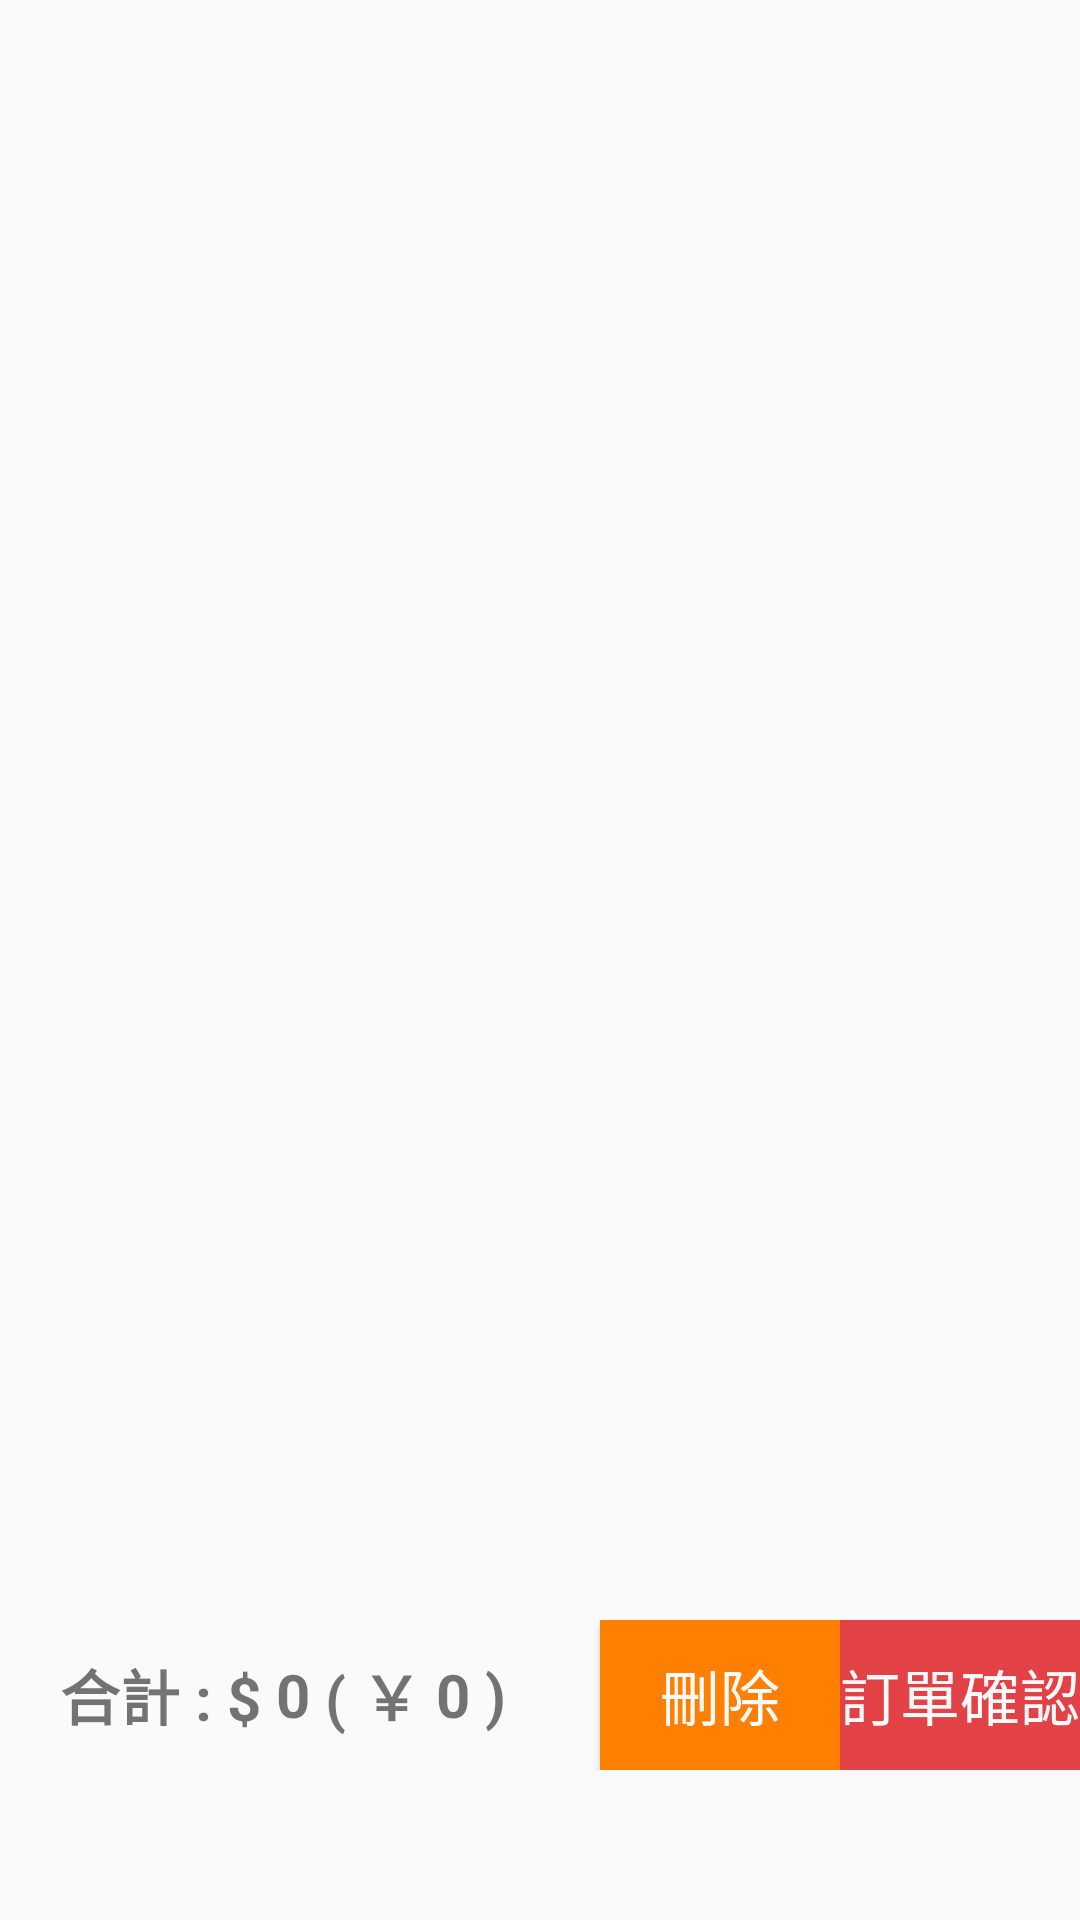

Here is an Android app screen rendered from its layout file. Give the layout XML and the strings, colors and styles it references.
<!-- AndroidManifest.xml: application theme AppTheme -->
<!-- res/layout/fragment_cart.xml -->
<?xml version="1.0" encoding="utf-8"?>
<LinearLayout xmlns:android="http://schemas.android.com/apk/res/android"
    android:layout_width="match_parent"
    android:layout_height="match_parent"
    android:orientation="vertical" >
    <ListView
        android:id="@+id/listView"
        android:layout_width="match_parent"
        android:layout_height="0dp"
        android:layout_weight="1"
        android:childIndicator="@null"
        android:groupIndicator="@null" >
    </ListView>
    <LinearLayout
        android:layout_width="match_parent"
        android:layout_height="50dp"
        android:orientation="horizontal"
        android:layout_marginBottom="50sp">
        <LinearLayout
            android:layout_width="0dp"
            android:layout_height="match_parent"
            android:layout_weight="2.5"
            android:gravity="center_vertical"
            android:orientation="horizontal" >

            <TextView
                android:layout_width="wrap_content"
                android:layout_height="wrap_content"
                android:layout_marginLeft="20dp"
                android:text="合計 : $ "
                android:textSize="20sp"
                android:textStyle="bold" />
            <TextView
                android:layout_width="wrap_content"
                android:layout_height="wrap_content"
                android:id="@+id/check_total_sum"
                android:text="0"
                android:textSize="20sp"
                android:textStyle="bold" />
            <TextView
                android:layout_width="wrap_content"
                android:layout_height="wrap_content"
                android:text=" ( ￥ "
                android:textSize="20sp"
                android:textStyle="bold" />
            <TextView
                android:layout_width="wrap_content"
                android:layout_height="wrap_content"
                android:id="@+id/check_total_sum_RM"
                android:text="0"
                android:textSize="20sp"
                android:textStyle="bold" />
            <TextView
                android:layout_width="wrap_content"
                android:layout_height="wrap_content"
                android:text=" )"
                android:textSize="20sp"
                android:textStyle="bold" />

        </LinearLayout>
        <Button
            android:layout_width="0dp"
            android:layout_height="match_parent"
            android:layout_weight="1"
            android:id="@+id/delete"
            android:background="#FF8000"
            android:clickable="true"
            android:gravity="center"
            android:textSize="20sp"
            android:text="刪除"
            android:textColor="#FAFAFA" />
        <Button
            android:layout_width="0dp"
            android:layout_height="match_parent"
            android:layout_weight="1"
            android:id="@+id/pay"
            android:background="#E24146"
            android:clickable="true"
            android:gravity="center"
            android:text="訂單確認"
            android:textSize="20sp"
            android:textColor="#FAFAFA" />
    </LinearLayout>
</LinearLayout>
<!-- resources referenced by this layout -->
<resources>
  <style name="AppTheme" parent="Theme.AppCompat.Light.DarkActionBar">
          
          <item name="colorPrimary">#0080FF</item>
          <item name="colorPrimaryDark">#0080FF</item>
          <item name="colorAccent">#0080FF</item>
      </style>
</resources>
